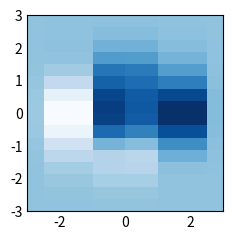

The script that saved this image:
"""
==================
2D Mixed-Histogram
==================

Data on a regular two-dimensional grid which is the combination
of an image and a histogram.

The x-axis defines the bin edges along the first dimension.
The y-axis defines the grid coordinates along the second dimension.

.. code::

  @NX_class = "NXroot"
  @default = "scan1"
  scan1:
    @NX_class = "NXentry"
    @default = "data"
    data:
      @NX_class = "NXdata"
      @axes = ["x", "y"]
      @signal = "z"
      x: NX_FLOAT64[7]
      y: NX_FLOAT64[16]
      z: NX_FLOAT64[6,16]

Explanation:

1. ``@axes`` has two values which corresponds to the signal rank of two.

2. ``z`` is the default signal to be plotted versus ``x`` and ``y``.

3. ``x`` has one more value than the first dimension of ``z`` since it contains the bin edges.
"""

# Data
import numpy as np

x = [-3.0, -2.5, -1.0, 0.0, 1.0, 2.5, 3.0]
y = np.linspace(-3, 3, 16)

xx = np.linspace(-3, 3, 200)
yy = np.linspace(-3, 3, 200)
xx, yy = np.meshgrid(xx, yy)
zz = (1 - xx / 2 + xx**5 + yy**3) * np.exp(-(xx**2) - yy**2)
y_edges = np.linspace(-3, 3, len(y) + 1)
z, _, _ = np.histogram2d(
    xx.flatten(), yy.flatten(), bins=[x, y_edges], weights=zz.flatten()
)

# Plot
import matplotlib.pyplot as plt  # noqa E402

plt.style.use("_mpl-gallery-nogrid")

fig, ax = plt.subplots()
mesh = ax.pcolormesh(x, y_edges, z.T, linewidth=0.7)

plt.show()
